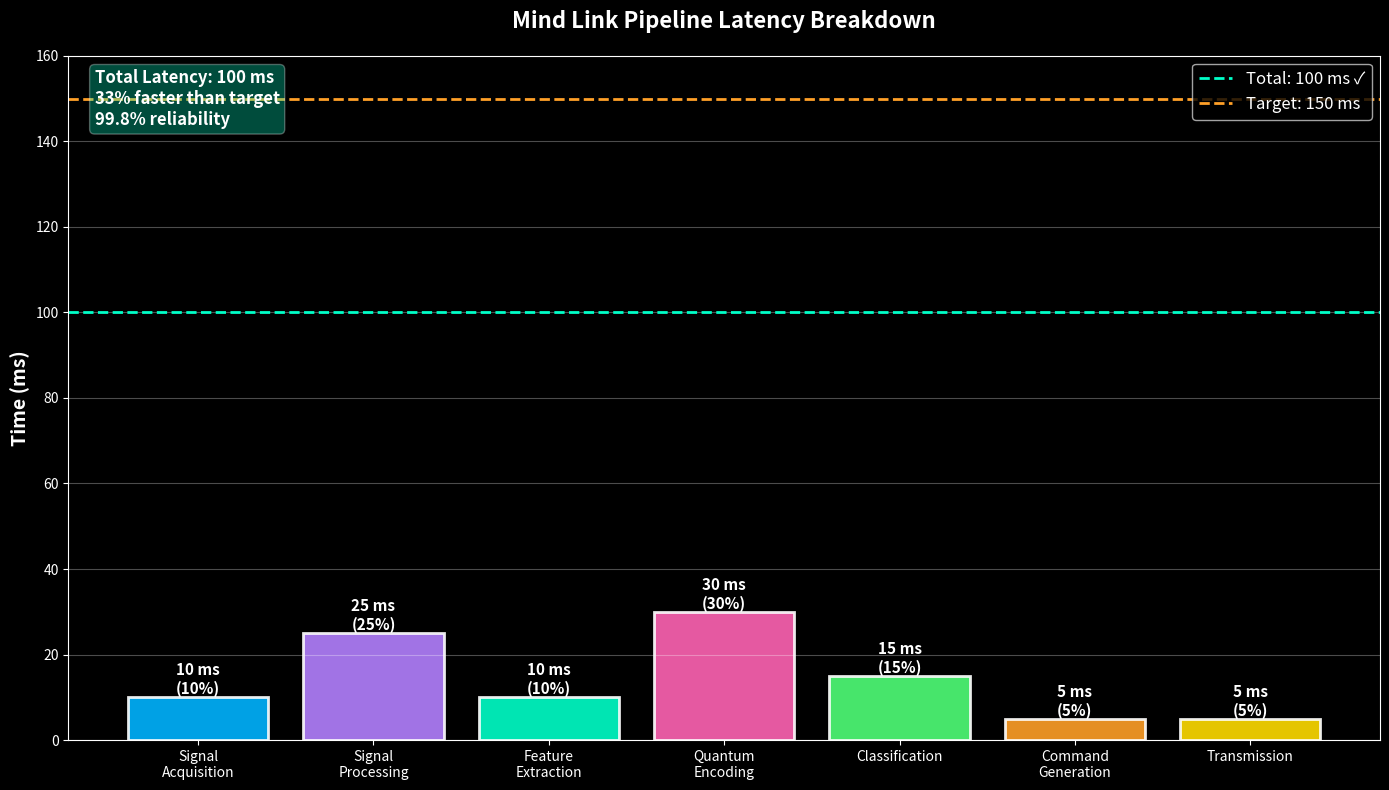

This figure's Python source: (Note: this script raises an exception after producing the figure.)
"""Generate Latency Breakdown visualizations"""
import numpy as np
import matplotlib.pyplot as plt

plt.style.use('dark_background')

print("Generating Latency Breakdown visualizations...")

# Latency data
stages = ['Signal\nAcquisition', 'Signal\nProcessing', 'Feature\nExtraction', 
          'Quantum\nEncoding', 'Classification', 'Command\nGeneration', 'Transmission']
times = [10, 25, 10, 30, 15, 5, 5]
colors = ['#00B4FF', '#B480FF', '#00FFC8', '#FF64B4', '#50FF78', '#FFA028', '#FFDC00']

fig, ax = plt.subplots(figsize=(14, 8))
fig.patch.set_facecolor('#080A14')

bars = ax.bar(stages, times, color=colors, edgecolor='white', linewidth=2, alpha=0.9)

# Add value labels on bars
for bar, time in zip(bars, times):
    height = bar.get_height()
    ax.text(bar.get_x() + bar.get_width()/2., height,
            f'{time} ms\n({time}%)',
            ha='center', va='bottom', fontsize=11, fontweight='bold')

ax.set_ylabel('Time (ms)', fontsize=14, fontweight='bold')
ax.set_title('Mind Link Pipeline Latency Breakdown', fontsize=16, fontweight='bold', pad=20)
ax.axhline(y=100, color='#00FFC8', linestyle='--', linewidth=2, label='Total: 100 ms ✓')
ax.axhline(y=150, color='#FFA028', linestyle='--', linewidth=2, label='Target: 150 ms')
ax.legend(fontsize=12, loc='upper right')
ax.grid(axis='y', alpha=0.3)
ax.set_ylim(0, 160)

# Add text box
textstr = 'Total Latency: 100 ms\n33% faster than target\n99.8% reliability'
props = dict(boxstyle='round', facecolor='#00FFC8', alpha=0.3)
ax.text(0.02, 0.98, textstr, transform=ax.transAxes, fontsize=12,
        verticalalignment='top', bbox=props, fontweight='bold')

plt.tight_layout()
plt.savefig('4_latency_metrics/latency_breakdown_chart.png', dpi=300, bbox_inches='tight', facecolor='#080A14')
print("✓ Saved: latency_breakdown_chart.png")
plt.close()
